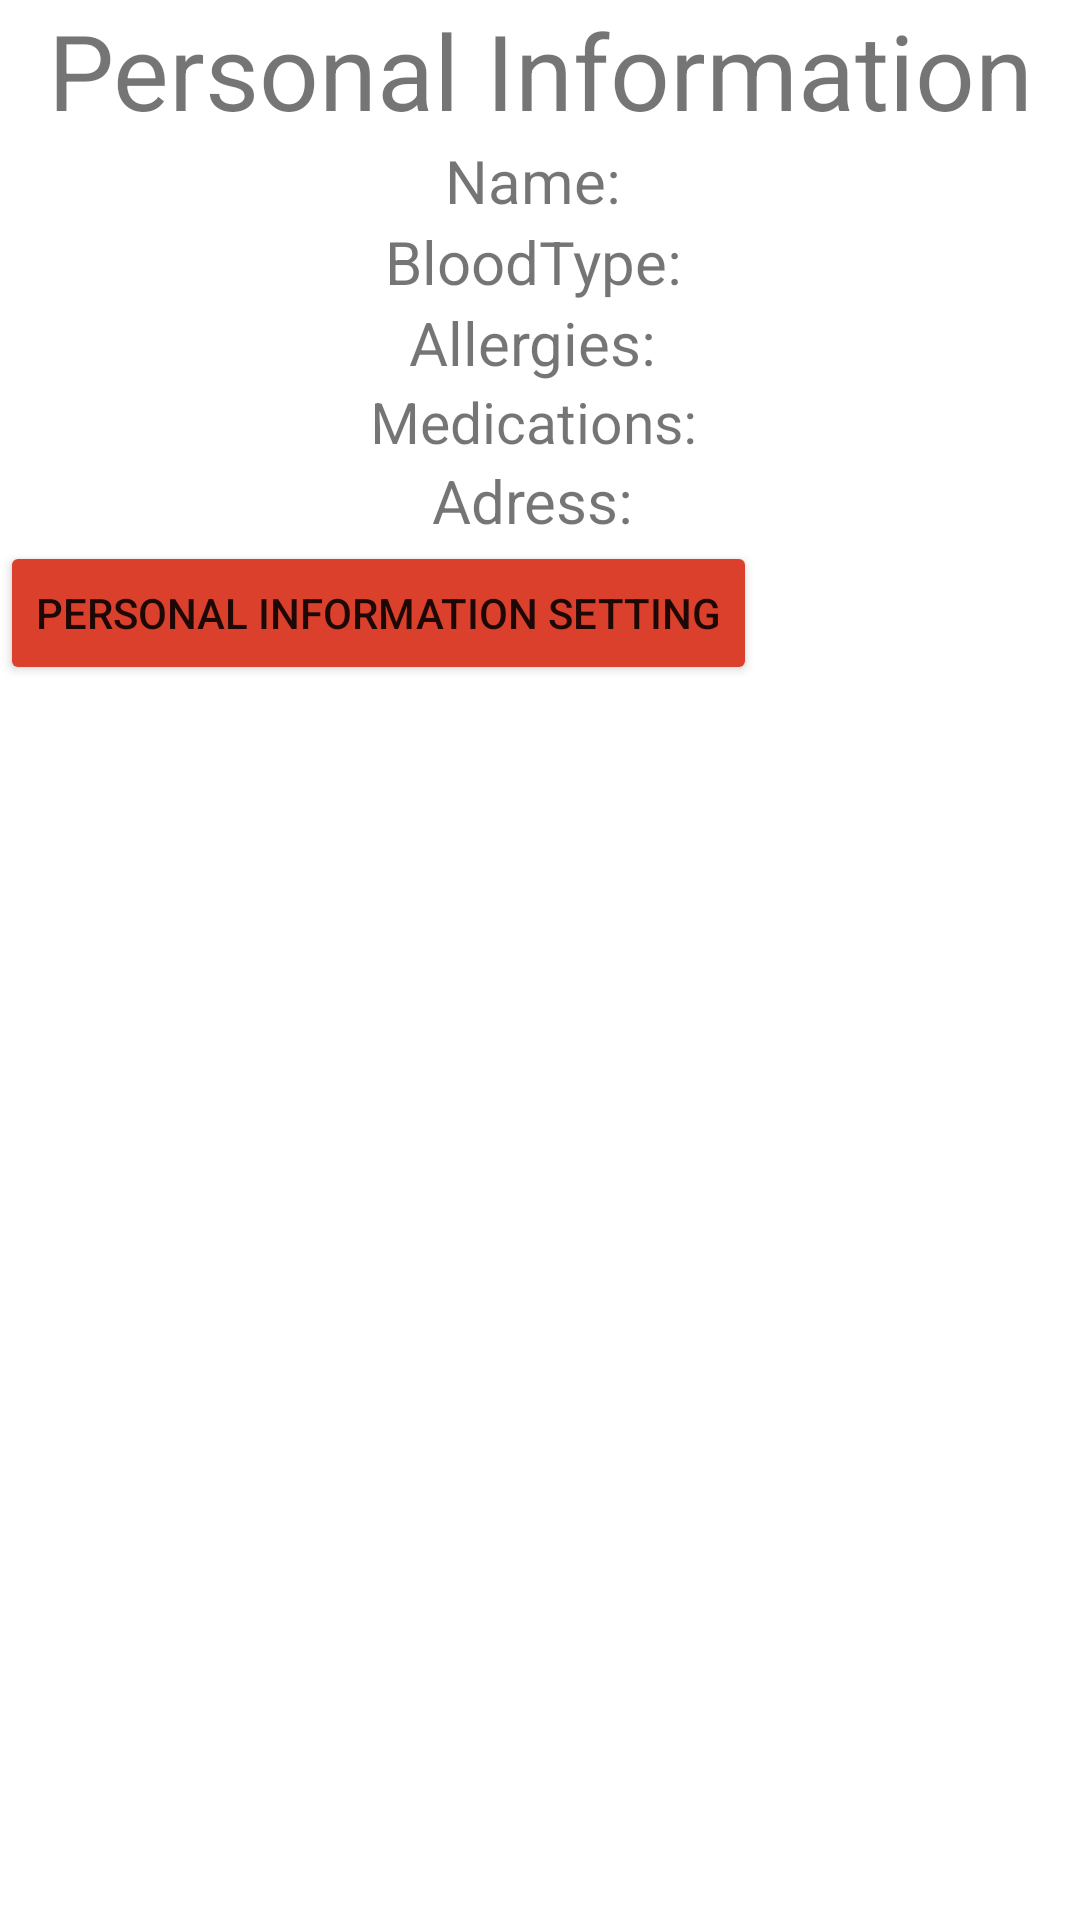

Write the Android layout XML for this screen, with the resource values it uses.
<!-- AndroidManifest.xml: application theme Theme.DementiaDemo -->
<!-- res/layout/activity_emergency.xml -->
<?xml version="1.0" encoding="utf-8"?>
<LinearLayout
    xmlns:android="http://schemas.android.com/apk/res/android"
    xmlns:app="http://schemas.android.com/apk/res-auto"
    xmlns:tools="http://schemas.android.com/tools"
    android:layout_width="match_parent"
    android:layout_height="match_parent"
    android:orientation="vertical"
    tools:context=".emergency">


    <TextView
        android:layout_width="match_parent"
        android:layout_height="wrap_content"
        android:text="Personal Information"
        android:textSize="35dp"
        android:gravity="center"/>
    <LinearLayout
        android:layout_width="match_parent"
        android:layout_height="wrap_content"
        android:orientation="horizontal"
        android:gravity="center">
        <TextView
            android:layout_width="100dp"
            android:layout_height="wrap_content"
            android:gravity="center"
            android:text="Name: "
            android:textSize="20dp"/>
        <TextView
            android:layout_width="wrap_content"
            android:layout_height="wrap_content"
            android:id="@+id/NameTextView"/>
    </LinearLayout>

    <LinearLayout
        android:layout_width="match_parent"
        android:layout_height="wrap_content"
        android:orientation="horizontal"
        android:gravity="center">
        <TextView
            android:layout_width= "100dp"
            android:layout_height="wrap_content"
            android:gravity="center"
            android:text="BloodType: "
            android:textSize="20dp"/>
        <TextView
            android:layout_width="wrap_content"
            android:layout_height="wrap_content"
            android:id="@+id/bloodTypeTextView"/>
    </LinearLayout>

    <LinearLayout
        android:layout_width="match_parent"
        android:layout_height="wrap_content"
        android:orientation="horizontal"
        android:gravity="center">
        <TextView
            android:layout_width= "100dp"
            android:layout_height="wrap_content"
            android:gravity="center"
            android:text="Allergies: "
            android:textSize="20dp"/>
        <TextView
            android:layout_width="wrap_content"
            android:layout_height="wrap_content"
            android:id="@+id/allergiesTextView"/>
    </LinearLayout>

    <LinearLayout
        android:layout_width="match_parent"
        android:layout_height="wrap_content"
        android:orientation="horizontal"
        android:gravity="center">
        <TextView
            android:layout_width= "110dp"
            android:layout_height="wrap_content"
            android:gravity="center"
            android:text="Medications: "
            android:textSize="19dp"/>
        <TextView
            android:layout_width="wrap_content"
            android:layout_height="wrap_content"
            android:id="@+id/medicationTextView"/>
    </LinearLayout>

    <LinearLayout
        android:layout_width="match_parent"
        android:layout_height="wrap_content"
        android:orientation="horizontal"
        android:gravity="center">
        <TextView
            android:layout_width= "100dp"
            android:layout_height="wrap_content"
            android:gravity="center"
            android:text="Adress: "
            android:textSize="20dp"/>
        <TextView
            android:layout_width="wrap_content"
            android:layout_height="wrap_content"
            android:id="@+id/addressTextView"/>
    </LinearLayout>

    <Button
        android:id="@+id/personalInformationSetting"
        android:layout_width="wrap_content"
        android:layout_height="wrap_content"
        android:layout_alignParentBottom="true"
        android:drawableTop="@drawable/ic_baseline_settings_24"
        android:text="Personal information setting"
        android:backgroundTint="@color/emergency_color"
        />







</LinearLayout>
<!-- resources referenced by this layout -->
<resources>
  <style name="Theme.DementiaDemo" parent="Theme.MaterialComponents.DayNight.NoActionBar">
          
          <item name="colorPrimary">@color/purple_500</item>
          <item name="colorPrimaryVariant">@color/purple_700</item>
          <item name="colorOnPrimary">@color/white</item>
          
          <item name="colorSecondary">@color/teal_200</item>
          <item name="colorSecondaryVariant">@color/teal_700</item>
          <item name="colorOnSecondary">@color/black</item>
          
          <item name="android:statusBarColor" tools:targetApi="l">?attr/colorPrimaryVariant</item>
          
      </style>
  <!-- not gathered from this repository: default colours our renderer supplied (Android Studio template values) -->
  <color name="purple_500">#FF6200EE</color>
  <color name="purple_700">#FF3700B3</color>
  <color name="teal_200">#FF03DAC5</color>
  <color name="teal_700">#FF018786</color>
  <color name="black">#FF000000</color>
  <color name="white">#FFFFFFFF</color>
</resources>
